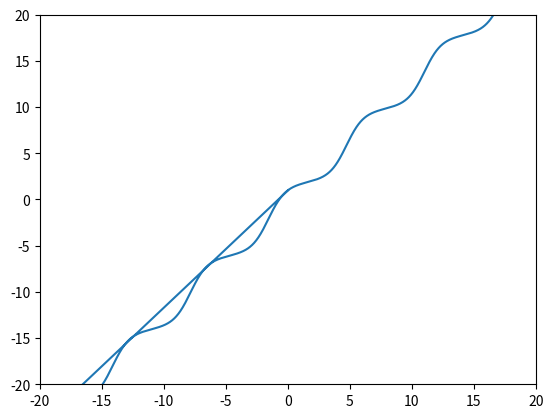

This chart was generated by the following Python code:
import numpy
from math import exp, sin, cos, pi, log, sqrt, atan, atan2, tan, asin
import matplotlib.pyplot as plt
import seaborn as sns
import scipy
import pandas as pd

def diffeq(x, y):
    return exp(-1*sin(x))

def solvenext(x0, y0, dx):
    """
    Returns y1 (i.e. next value) in function
    """
    dydx = diffeq(x0, y0)
    return y0 + dydx*(dx)

def solveprev(x0, y0, dx):
    """
    Returns y-1 (i.e. previous value) in function
    """
    dydx = diffeq(x0, y0)
    return y0 - dydx*(dx)

def generate_coords(init_coords: tuple, dx) -> tuple:
    x_coords = []
    y_coords = []
    x_coords.append(init_coords[0])
    y_coords.append(init_coords[1])
    x = init_coords[0]
    y = init_coords[1]
    for i in range(10000):
        y = solveprev(x, y, dx)
        x -= dx
        x_coords.append(x)
        y_coords.append(y)
    x = init_coords[0]
    y = init_coords[1]
    for i in range(10000):
        y = solvenext(x, y, dx)
        x += dx
        x_coords.append(x)
        y_coords.append(y)
    return x_coords, y_coords

coords = pd.DataFrame(generate_coords((0, 1), 0.01))
coords = coords.transpose()
print(coords.head())
plt.plot(coords[0], coords[1])
plt.xlim(-20, 20)
plt.ylim(-20, 20)
plt.show()